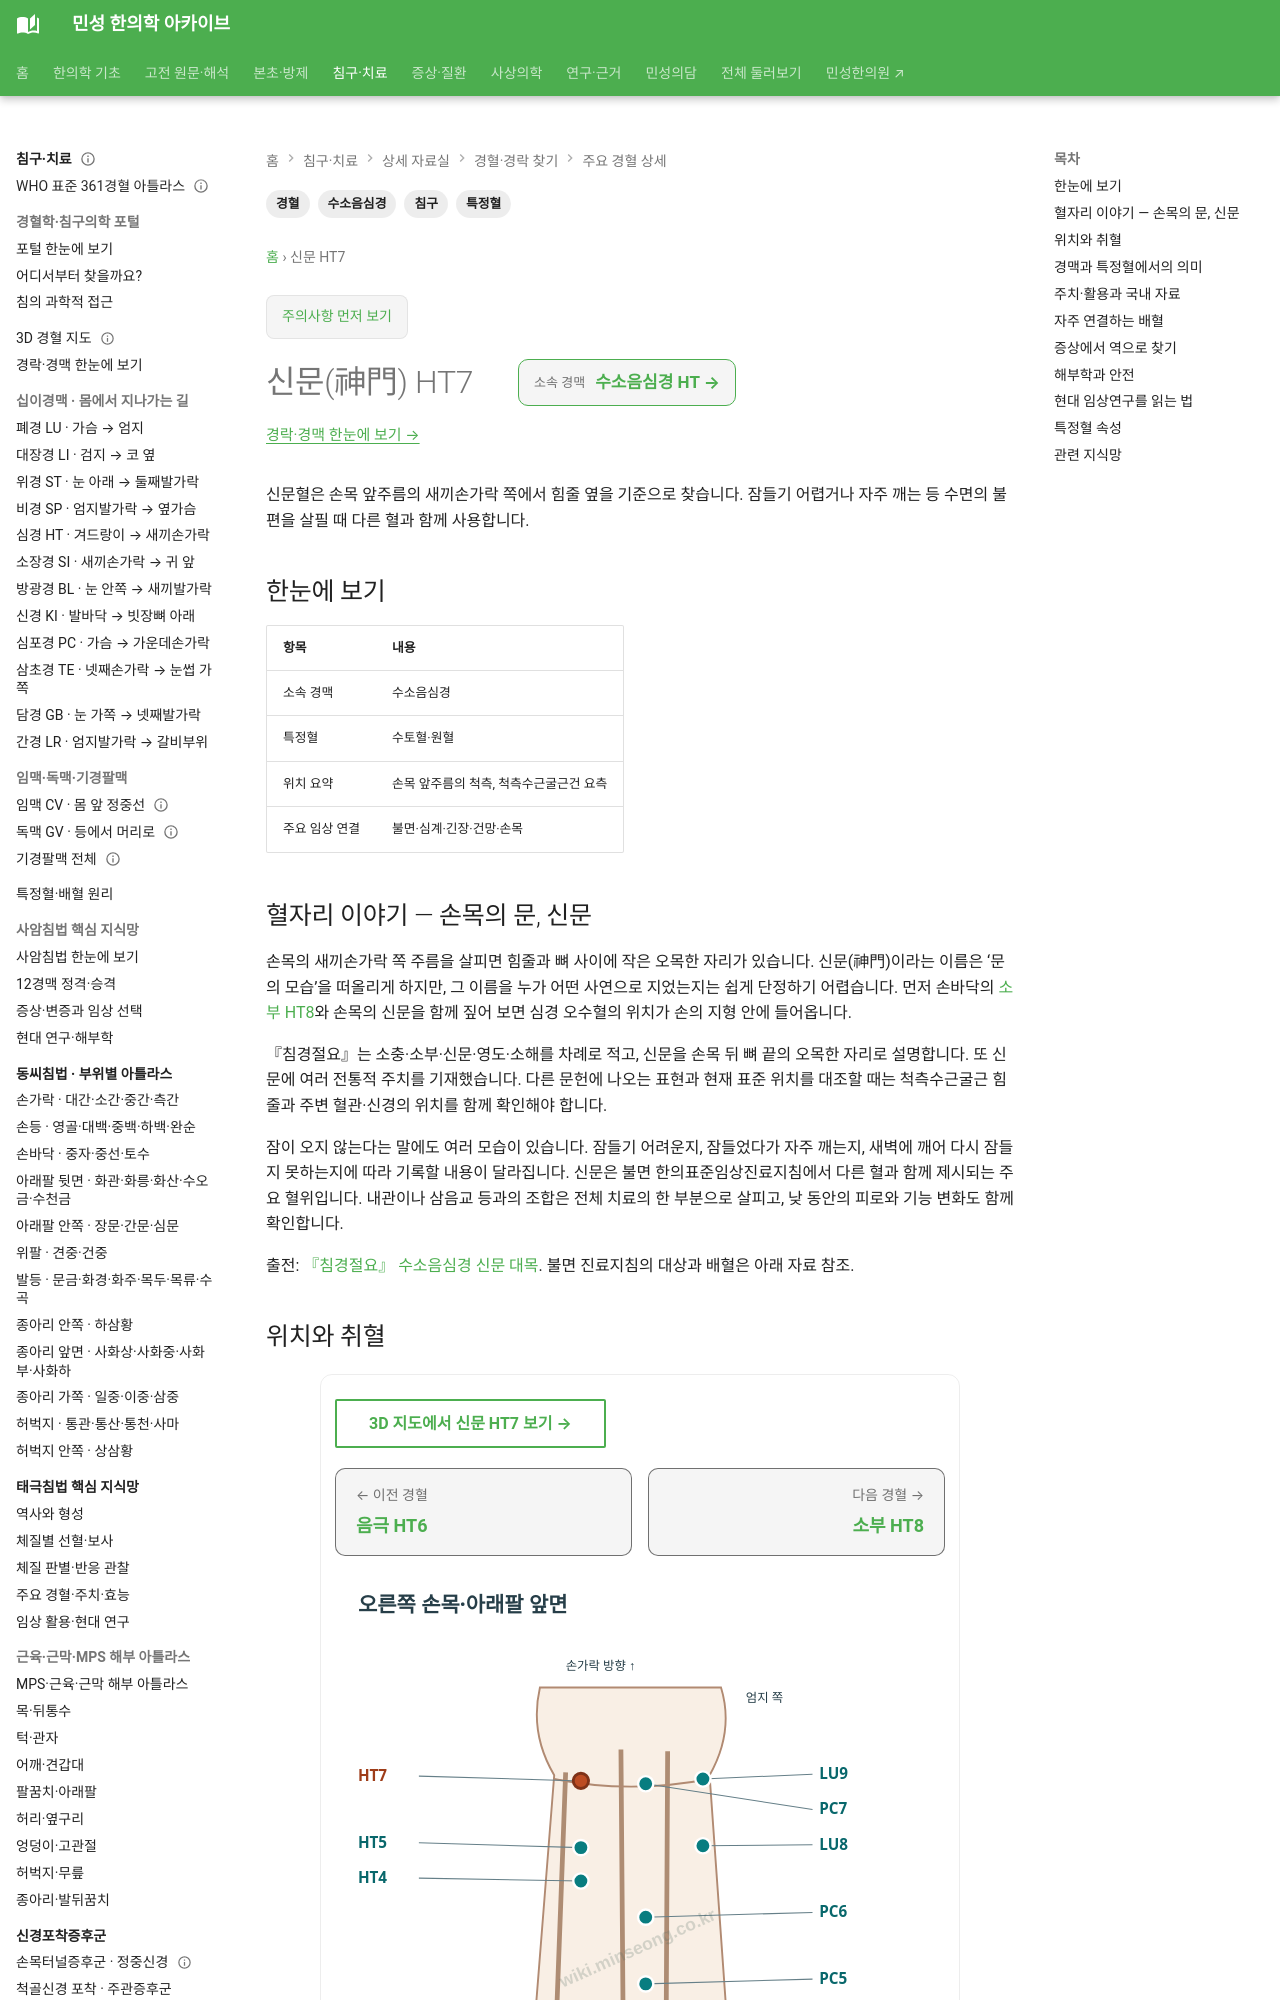

repository: joowon1111/minseong-korean-medicine-wiki · page: acupuncture/points/ht7-shenmen/index.html · generator: mkdocs

---
title: 신문(神門) HT7
description: 신문혈의 손목 위치와 불면·긴장에 대한 활용, 불면 진료지침의 배혈과 안전 정보를 확인합니다.
tags: [경혈, 수소음심경, 특정혈, 침구]
status: 검토완료
last_reviewed: 2026-08-22
---
# 신문(神門) HT7

신문혈은 손목 앞주름의 새끼손가락 쪽에서 힘줄 옆을 기준으로 찾습니다. 잠들기 어렵거나 자주 깨는 등 수면의 불편을 살필 때 다른 혈과 함께 사용합니다.

## 한눈에 보기

| 항목 | 내용 |
|---|---|
| 소속 경맥 | 수소음심경 |
| 특정혈 | 수토혈·원혈 |
| 위치 요약 | 손목 앞주름의 척측, 척측수근굴근건 요측 |
| 주요 임상 연결 | 불면·심계·긴장·건망·손목 |

## 혈자리 이야기 — 손목의 문, 신문

손목의 새끼손가락 쪽 주름을 살피면 힘줄과 뼈 사이에 작은 오목한 자리가 있습니다. 신문(神門)이라는 이름은 ‘문의 모습’을 떠올리게 하지만, 그 이름을 누가 어떤 사연으로 지었는지는 쉽게 단정하기 어렵습니다. 먼저 손바닥의 [소부 HT8](ht8.md)와 손목의 신문을 함께 짚어 보면 심경 오수혈의 위치가 손의 지형 안에 들어옵니다.

『침경절요』는 소충·소부·신문·영도·소해를 차례로 적고, 신문을 손목 뒤 뼈 끝의 오목한 자리로 설명합니다. 또 신문에 여러 전통적 주치를 기재했습니다. 다른 문헌에 나오는 표현과 현재 표준 위치를 대조할 때는 척측수근굴근 힘줄과 주변 혈관·신경의 위치를 함께 확인해야 합니다.

잠이 오지 않는다는 말에도 여러 모습이 있습니다. 잠들기 어려운지, 잠들었다가 자주 깨는지, 새벽에 깨어 다시 잠들지 못하는지에 따라 기록할 내용이 달라집니다. 신문은 불면 한의표준임상진료지침에서 다른 혈과 함께 제시되는 주요 혈위입니다. 내관이나 삼음교 등과의 조합은 전체 치료의 한 부분으로 살피고, 낮 동안의 피로와 기능 변화도 함께 확인합니다.

출전: [『침경절요』 수소음심경 신문 대목](https://ctext.org/wiki.pl?chapter=840350&if=en). 불면 진료지침의 대상과 배혈은 아래 자료 참조.

## 위치와 취혈

**손목 앞주름의 척측, 척측수근굴근건 요측**을 기준으로 취혈합니다. 실제 임상에서는 체형 차이와 촉진, 뼈·근육·건·혈관·신경 등 해부학적 표지를 함께 확인합니다.

## 경맥과 특정혈에서의 의미

신문 HT7은 **수토혈·원혈**이라는 성격을 갖습니다. 따라서 경혈명을 단독으로 외우기보다 해당 경맥의 유주, 표리경, 오수혈·원락·하합혈·팔회혈·팔맥교회혈 등과 함께 이해합니다.

→ [특정혈 임상 지식망](../../meridian-network/special-points/index.md)
